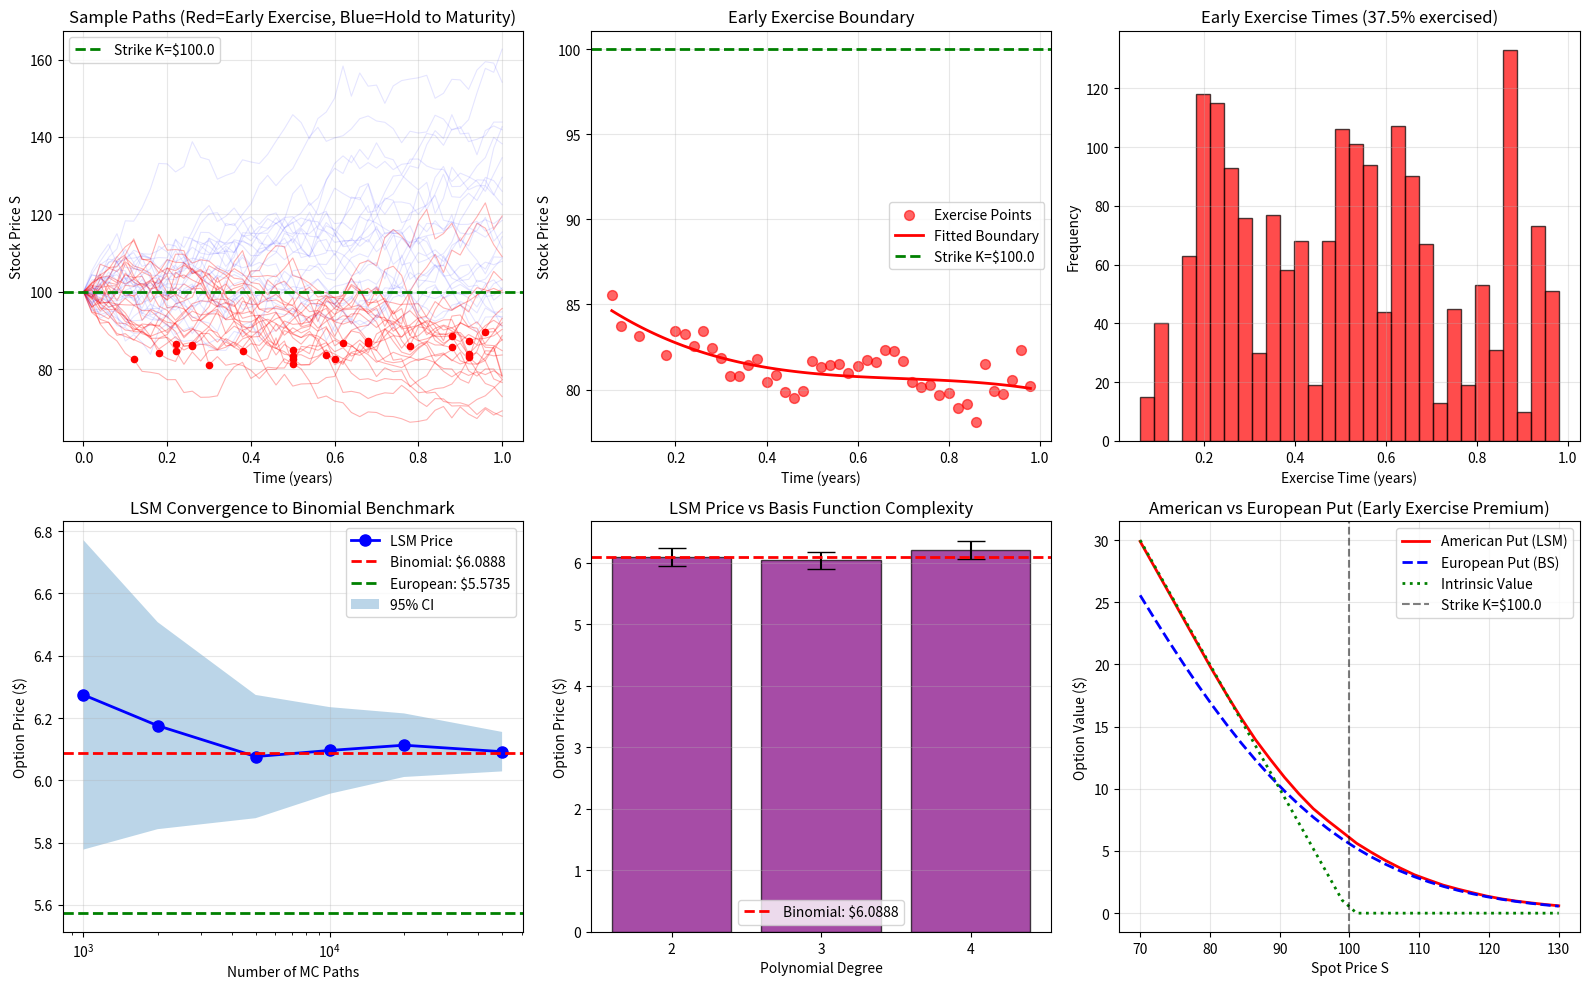

The script that saved this image:
import numpy as np
import matplotlib.pyplot as plt
from scipy.stats import norm

# Block 1

# Black-Scholes European put (benchmark)
def bs_put(S, K, T, r, sigma):
    """European put option price."""
    if T <= 0:
        return np.maximum(K - S, 0)
    d1 = (np.log(S / K) + (r + 0.5 * sigma**2) * T) / (sigma * np.sqrt(T))
    d2 = d1 - sigma * np.sqrt(T)
    return K * np.exp(-r * T) * norm.cdf(-d2) - S * norm.cdf(-d1)

# Binomial tree American put (benchmark)
def binomial_american_put(S0, K, T, r, sigma, N):
    """American put via binomial tree (exact as N→∞)."""
    dt = T / N
    u = np.exp(sigma * np.sqrt(dt))
    d = 1 / u
    p = (np.exp(r * dt) - d) / (u - d)
    
    # Initialize asset prices at maturity
    prices = np.zeros(N + 1)
    for i in range(N + 1):
        prices[i] = S0 * (u ** (N - i)) * (d ** i)
    
    # Initialize option values at maturity
    values = np.maximum(K - prices, 0)
    
    # Backward induction
    for step in range(N - 1, -1, -1):
        for i in range(step + 1):
            price = S0 * (u ** (step - i)) * (d ** i)
            hold_value = np.exp(-r * dt) * (p * values[i] + (1 - p) * values[i + 1])
            exercise_value = max(K - price, 0)
            values[i] = max(hold_value, exercise_value)
    
    return values[0]

# Longstaff-Schwartz Algorithm
def longstaff_schwartz_put(S0, K, T, r, sigma, n_paths, n_steps, poly_degree=2):
    """
    LSM algorithm for American put option.
    
    Parameters:
    - poly_degree: Degree of polynomial basis (typically 2-3)
    
    Returns:
    - option_value: LSM estimated price
    - std_error: Standard error
    - exercise_boundary: Early exercise boundary at each time step
    """
    dt = T / n_steps
    discount = np.exp(-r * dt)
    
    # Step 1: Generate paths
    paths = np.zeros((n_paths, n_steps + 1))
    paths[:, 0] = S0
    
    for t in range(1, n_steps + 1):
        Z = np.random.randn(n_paths)
        paths[:, t] = paths[:, t-1] * np.exp((r - 0.5 * sigma**2) * dt 
                                              + sigma * np.sqrt(dt) * Z)
    
    # Step 2: Initialize cash flows at maturity
    cash_flows = np.maximum(K - paths[:, -1], 0)
    exercise_times = np.full(n_paths, n_steps)  # Track exercise time for each path
    
    # Store exercise boundary
    exercise_boundary = []
    
    # Step 3: Backward induction
    for t in range(n_steps - 1, 0, -1):
        # Current stock prices
        S_t = paths[:, t]
        
        # Immediate exercise value
        intrinsic = np.maximum(K - S_t, 0)
        
        # Identify ITM paths
        itm = intrinsic > 0
        
        if np.sum(itm) > 0:
            # Regression on ITM paths only
            X = S_t[itm]
            Y = cash_flows[itm] * discount
            
            # Polynomial basis functions: 1, S, S^2, ..., S^poly_degree
            basis = np.column_stack([X**i for i in range(poly_degree + 1)])
            
            # Least-squares regression
            coeffs = np.linalg.lstsq(basis, Y, rcond=None)[0]
            
            # Predicted continuation value for all ITM paths
            continuation_value = basis @ coeffs
            
            # Decision: exercise if intrinsic > continuation
            exercise = intrinsic[itm] > continuation_value
            
            # Update cash flows
            cash_flows[itm] = np.where(exercise, intrinsic[itm], cash_flows[itm] * discount)
            
            # Update exercise times
            exercise_times[itm] = np.where(exercise, t, exercise_times[itm])
            
            # Record exercise boundary (average S where exercised)
            if np.sum(exercise) > 0:
                exercise_boundary.append((t * dt, np.mean(X[exercise])))
        
        # Discount cash flows for OTM paths (no early exercise)
        cash_flows[~itm] *= discount
    
    # Step 4: Discount to present
    present_values = cash_flows * discount  # One more discount from t=1 to t=0
    
    option_value = np.mean(present_values)
    std_error = np.std(present_values) / np.sqrt(n_paths)
    
    return option_value, std_error, exercise_boundary, exercise_times, paths

# Parameters
S0 = 100.0
K = 100.0
T = 1.0
r = 0.05
sigma = 0.20

print("="*80)
print("AMERICAN PUT OPTION: LONGSTAFF-SCHWARTZ vs BINOMIAL")
print("="*80)
print(f"Parameters: S₀=${S0}, K=${K}, T={T}yr, r={r*100}%, σ={sigma*100}%\n")

# European put (lower bound)
euro_put = bs_put(S0, K, T, r, sigma)
print(f"European Put (BS):     ${euro_put:.6f}")

# Binomial tree (benchmark for American)
binom_put = binomial_american_put(S0, K, T, r, sigma, N=500)
print(f"American Put (Binomial N=500): ${binom_put:.6f}")

# LSM with varying parameters
np.random.seed(42)
n_paths = 10000
n_steps = 50

lsm_results = []
for poly_deg in [2, 3, 4]:
    lsm_value, lsm_error, boundary, ex_times, paths = longstaff_schwartz_put(
        S0, K, T, r, sigma, n_paths, n_steps, poly_degree=poly_deg
    )
    lsm_results.append((poly_deg, lsm_value, lsm_error))
    print(f"American Put (LSM poly={poly_deg}):    ${lsm_value:.6f} ± ${lsm_error:.6f}")

print(f"\nEarly Exercise Premium: ${binom_put - euro_put:.6f}")

# Convergence analysis
print("\n" + "="*80)
print("LSM CONVERGENCE ANALYSIS (Polynomial Degree = 2)")
print("="*80)

path_counts = [1000, 2000, 5000, 10000, 20000, 50000]
lsm_prices = []
lsm_errors = []

for n in path_counts:
    np.random.seed(42)
    price, error, _, _, _ = longstaff_schwartz_put(S0, K, T, r, sigma, n, n_steps, poly_degree=2)
    lsm_prices.append(price)
    lsm_errors.append(error)
    print(f"N={n:>6}: ${price:.6f} ± ${error:.6f}  "
          f"[Error vs Binomial: ${abs(price - binom_put):.6f}]")

# Visualization
np.random.seed(42)
lsm_value, lsm_error, boundary, ex_times, paths_vis = longstaff_schwartz_put(
    S0, K, T, r, sigma, 5000, 50, poly_degree=2
)

fig, axes = plt.subplots(2, 3, figsize=(16, 10))

# Plot 1: Sample paths with early exercise
ax = axes[0, 0]
n_plot = 50
for i in range(n_plot):
    time_grid = np.linspace(0, T, n_steps + 1)
    color = 'red' if ex_times[i] < n_steps else 'blue'
    alpha = 0.3 if ex_times[i] < n_steps else 0.1
    ax.plot(time_grid, paths_vis[i, :], color=color, alpha=alpha, linewidth=0.8)
    
    # Mark exercise point
    if ex_times[i] < n_steps:
        ax.scatter(ex_times[i] * T / n_steps, paths_vis[i, ex_times[i]], 
                  color='red', s=20, zorder=5)

ax.axhline(K, color='green', linestyle='--', linewidth=2, label=f'Strike K=${K}')
ax.set_xlabel('Time (years)')
ax.set_ylabel('Stock Price S')
ax.set_title(f'Sample Paths (Red=Early Exercise, Blue=Hold to Maturity)')
ax.legend()
ax.grid(True, alpha=0.3)

# Plot 2: Early exercise boundary
if boundary:
    boundary_times, boundary_prices = zip(*boundary)
    ax = axes[0, 1]
    ax.scatter(boundary_times, boundary_prices, color='red', s=50, alpha=0.6, 
              label='Exercise Points')
    
    # Fit smooth curve to boundary
    if len(boundary_times) > 3:
        z = np.polyfit(boundary_times, boundary_prices, deg=3)
        p = np.poly1d(z)
        t_smooth = np.linspace(min(boundary_times), max(boundary_times), 100)
        ax.plot(t_smooth, p(t_smooth), 'r-', linewidth=2, label='Fitted Boundary')
    
    ax.axhline(K, color='green', linestyle='--', linewidth=2, label=f'Strike K=${K}')
    ax.set_xlabel('Time (years)')
    ax.set_ylabel('Stock Price S')
    ax.set_title('Early Exercise Boundary')
    ax.legend()
    ax.grid(True, alpha=0.3)
else:
    axes[0, 1].text(0.5, 0.5, 'No Early Exercise', ha='center', va='center', 
                    transform=axes[0, 1].transAxes)

# Plot 3: Exercise time distribution
ax = axes[0, 2]
exercised_early = ex_times < n_steps
ax.hist(ex_times[exercised_early] * T / n_steps, bins=30, 
        edgecolor='black', alpha=0.7, color='red')
ax.set_xlabel('Exercise Time (years)')
ax.set_ylabel('Frequency')
ax.set_title(f'Early Exercise Times ({np.sum(exercised_early)/len(ex_times)*100:.1f}% exercised)')
ax.grid(True, alpha=0.3)

# Plot 4: LSM convergence vs binomial
ax = axes[1, 0]
ax.semilogx(path_counts, lsm_prices, 'bo-', linewidth=2, markersize=8, label='LSM Price')
ax.axhline(binom_put, color='red', linestyle='--', linewidth=2, label=f'Binomial: ${binom_put:.4f}')
ax.axhline(euro_put, color='green', linestyle='--', linewidth=2, label=f'European: ${euro_put:.4f}')
ax.fill_between(path_counts,
                np.array(lsm_prices) - 1.96*np.array(lsm_errors),
                np.array(lsm_prices) + 1.96*np.array(lsm_errors),
                alpha=0.3, label='95% CI')
ax.set_xlabel('Number of MC Paths')
ax.set_ylabel('Option Price ($)')
ax.set_title('LSM Convergence to Binomial Benchmark')
ax.legend()
ax.grid(True, alpha=0.3)

# Plot 5: Polynomial degree comparison
poly_degrees = [deg for deg, _, _ in lsm_results]
poly_prices = [price for _, price, _ in lsm_results]
poly_errors = [error for _, _, error in lsm_results]

ax = axes[1, 1]
ax.bar(poly_degrees, poly_prices, yerr=np.array(poly_errors)*1.96, capsize=10,
       color='purple', alpha=0.7, edgecolor='black')
ax.axhline(binom_put, color='red', linestyle='--', linewidth=2, label=f'Binomial: ${binom_put:.4f}')
ax.set_xlabel('Polynomial Degree')
ax.set_ylabel('Option Price ($)')
ax.set_title('LSM Price vs Basis Function Complexity')
ax.set_xticks(poly_degrees)
ax.legend()
ax.grid(True, axis='y', alpha=0.3)

# Plot 6: Value vs spot price (American premium)
spots = np.linspace(70, 130, 30)
euro_values = [bs_put(S, K, T, r, sigma) for S in spots]
amer_values = []

for S in spots:
    np.random.seed(42)
    price, _, _, _, _ = longstaff_schwartz_put(S, K, T, r, sigma, 5000, 50, poly_degree=2)
    amer_values.append(price)

ax = axes[1, 2]
ax.plot(spots, amer_values, 'r-', linewidth=2, label='American Put (LSM)')
ax.plot(spots, euro_values, 'b--', linewidth=2, label='European Put (BS)')
intrinsic = np.maximum(K - spots, 0)
ax.plot(spots, intrinsic, 'g:', linewidth=2, label='Intrinsic Value')
ax.axvline(K, color='black', linestyle='--', alpha=0.5, label=f'Strike K=${K}')
ax.set_xlabel('Spot Price S')
ax.set_ylabel('Option Value ($)')
ax.set_title('American vs European Put (Early Exercise Premium)')
ax.legend()
ax.grid(True, alpha=0.3)

plt.tight_layout()
plt.savefig('longstaff_schwartz_analysis.png', dpi=300, bbox_inches='tight')
plt.show()

# Statistical analysis
print("\n" + "="*80)
print("EARLY EXERCISE STATISTICS")
print("="*80)
print(f"Total Paths: {n_paths}")
print(f"Early Exercise: {np.sum(exercised_early)} ({np.sum(exercised_early)/n_paths*100:.2f}%)")
print(f"Hold to Maturity: {np.sum(~exercised_early)} ({np.sum(~exercised_early)/n_paths*100:.2f}%)")
if np.sum(exercised_early) > 0:
    print(f"Average Exercise Time: {np.mean(ex_times[exercised_early]) * T / n_steps:.4f} years")
    print(f"Earliest Exercise: {np.min(ex_times[exercised_early]) * T / n_steps:.4f} years")